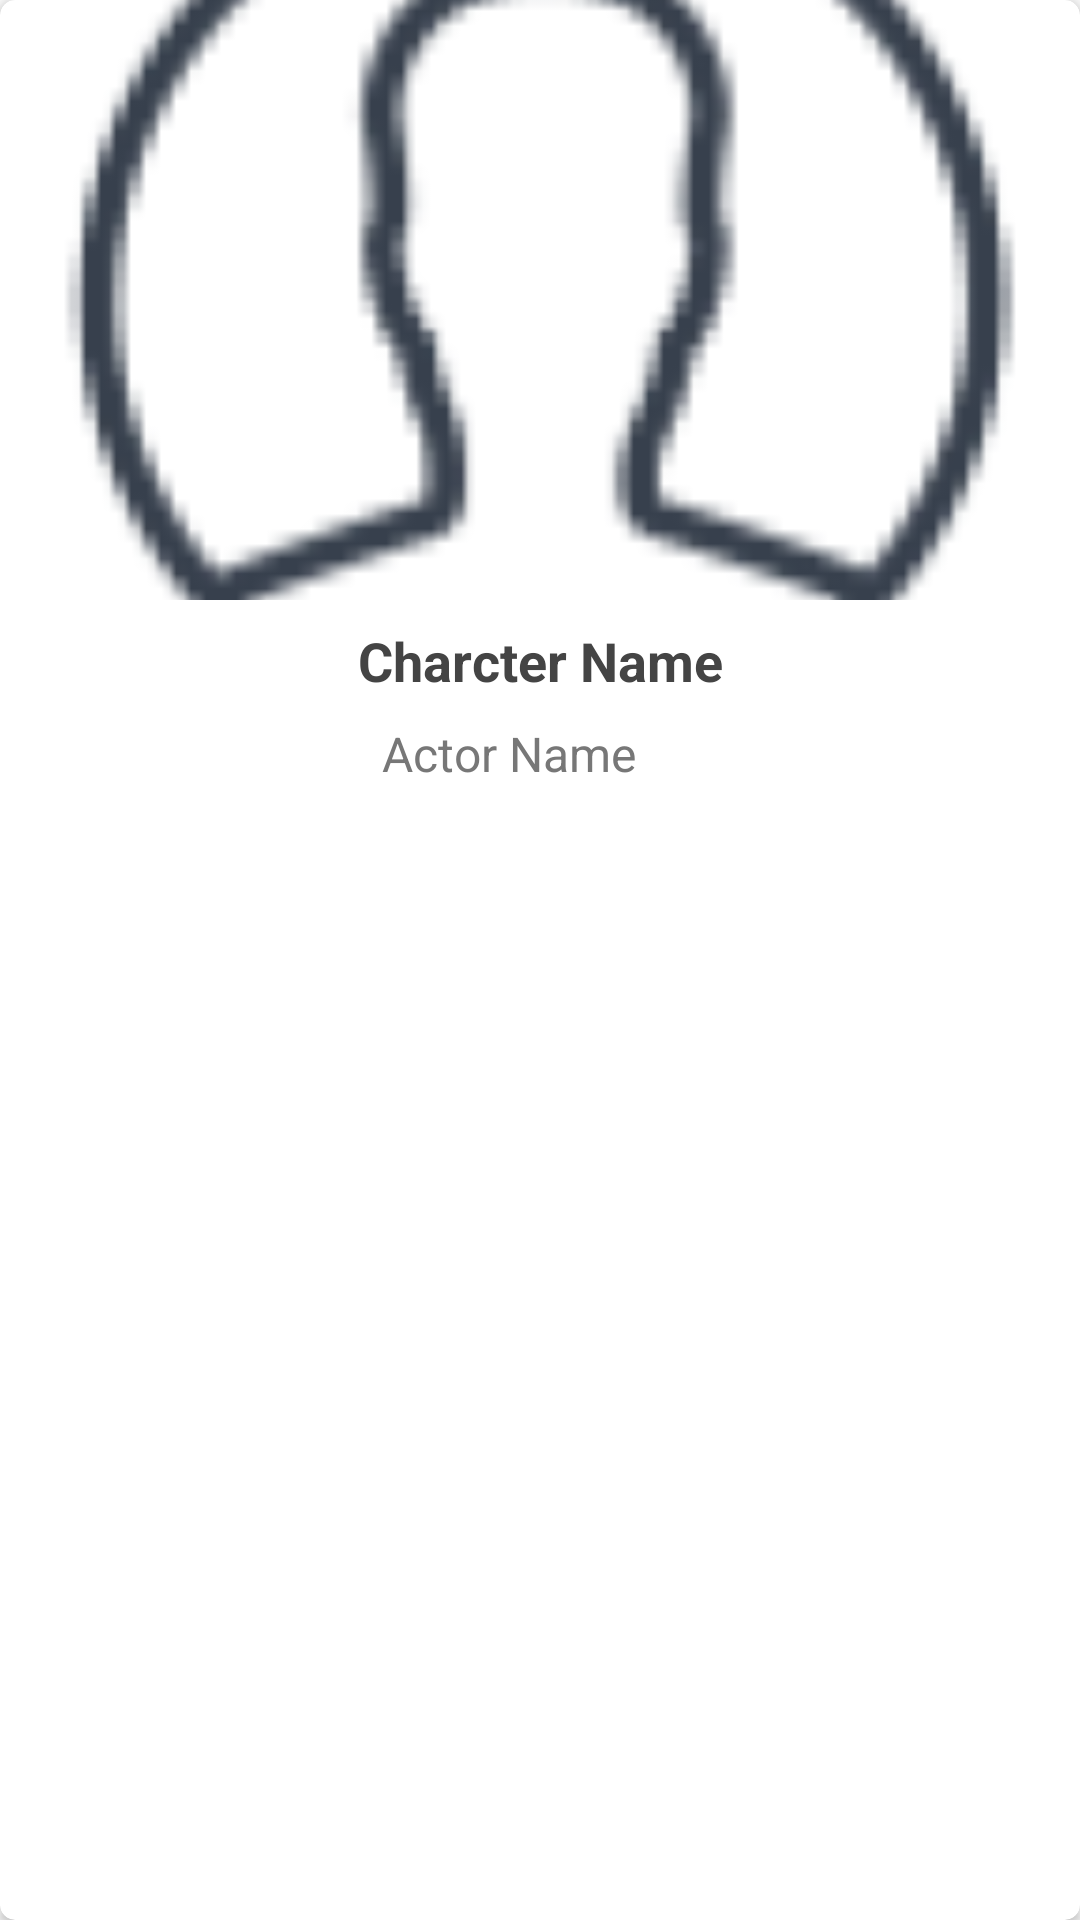

Produce the Android XML layout that renders to this screen, including the resource entries it uses.
<!-- AndroidManifest.xml: application theme AppTheme -->
<!-- res/layout/cast_item.xml -->
<?xml version="1.0" encoding="utf-8"?>
<android.support.v7.widget.CardView xmlns:android="http://schemas.android.com/apk/res/android"
    xmlns:app="http://schemas.android.com/apk/res-auto"
    xmlns:tools="http://schemas.android.com/tools"
    android:layout_width="200dp"
    android:layout_height="300dp"
    android:layout_marginEnd="8dp"
    android:layout_marginStart="8dp"

    android:elevation="8dp"
    app:cardBackgroundColor="@color/cardBackGround"
    app:cardCornerRadius="5dp">

    <android.support.constraint.ConstraintLayout
        android:layout_width="match_parent"
        android:layout_height="wrap_content">

        <ImageView
            android:id="@+id/castImage"
            android:layout_width="0dp"
            android:layout_height="200dp"
            android:contentDescription="@string/image_of_actor"
            android:scaleType="centerCrop"
            app:layout_constraintHorizontal_bias="0.0"
            app:layout_constraintLeft_toLeftOf="parent"
            app:layout_constraintRight_toRightOf="parent"
            app:layout_constraintTop_toTopOf="parent"
            app:srcCompat="@mipmap/ic_avatar"
            tools:layout_constraintLeft_creator="1"
            tools:layout_constraintRight_creator="1"
            tools:layout_constraintTop_creator="1" />

        <TextView
            android:id="@+id/charName"
            android:layout_width="0dp"
            android:layout_height="wrap_content"
            android:layout_marginLeft="4dp"
            android:layout_marginRight="4dp"
            android:layout_marginTop="8dp"
            android:text="@string/charcter_name"
            android:textAlignment="center"
            android:textColor="@color/textColor"
            android:textSize="18sp"
            android:textStyle="bold"
            app:layout_constraintLeft_toLeftOf="parent"
            app:layout_constraintRight_toRightOf="parent"
            app:layout_constraintTop_toBottomOf="@+id/castImage"
            app:layout_constraintWidth_default="wrap"
            tools:layout_constraintLeft_creator="1"
            tools:layout_constraintRight_creator="1"
            tools:layout_constraintTop_creator="1" />

        <TextView
            android:id="@+id/actorName"
            android:layout_width="wrap_content"
            android:layout_height="wrap_content"
            android:layout_marginBottom="8dp"
            android:layout_marginEnd="4dp"
            android:layout_marginStart="4dp"
            android:layout_marginTop="8dp"
            android:text="@string/actor_name"
            android:textAlignment="center"
            android:textColor="@color/movieTittle"
            android:textSize="16sp"
            app:layout_constraintBottom_toBottomOf="parent"
            app:layout_constraintHorizontal_bias="0.46"
            app:layout_constraintLeft_toLeftOf="parent"
            app:layout_constraintRight_toRightOf="parent"
            app:layout_constraintTop_toBottomOf="@+id/charName"
            app:layout_constraintVertical_bias="0.0"
            tools:layout_constraintLeft_creator="1" />
    </android.support.constraint.ConstraintLayout>

</android.support.v7.widget.CardView>
<!-- resources referenced by this layout -->
<resources>
  <color name="cardBackGround">#FFF</color>
  <color name="movieTittle">#777</color>
  <color name="textColor">#444</color>
  <!-- mipmap ic_avatar: png bitmap (mipmap-hdpi, 2502 bytes) -->
  <string name="actor_name">Actor Name</string>
  <string name="charcter_name">Charcter Name</string>
  <string name="image_of_actor">Image of Actor</string>
  <style name="AppTheme" parent="Base.Theme.AppCompat.Light">
          
          <item name="colorPrimary">@color/colorPrimary</item>
          <item name="colorPrimaryDark">@color/colorPrimaryDark</item>
          <item name="colorAccent">@color/colorAccent</item>
      </style>
  <color name="colorPrimary">#00AA8D</color>
  <color name="colorPrimaryDark">#008975</color>
  <color name="colorAccent">#00BF9A</color>
</resources>
